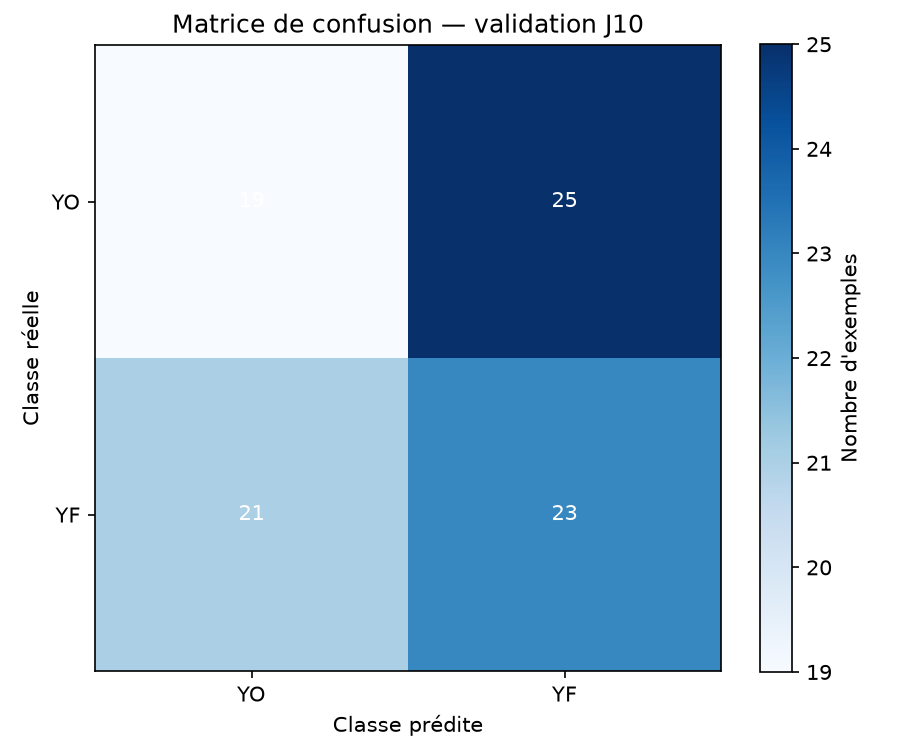

Values plotted in this chart, from the file beside it:
, predicted_YO, predicted_YF
true_YO, 19, 25
true_YF, 21, 23
